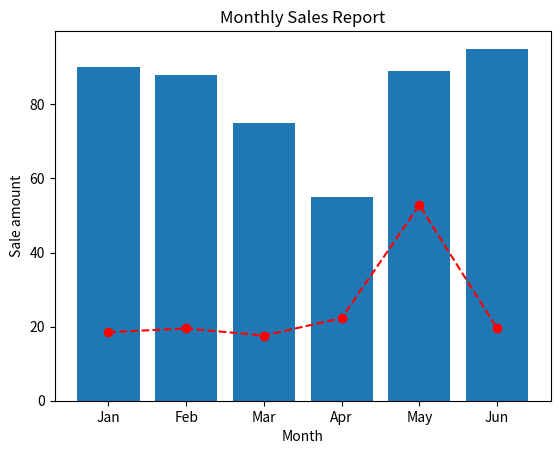

The script that saved this image:
from matplotlib import pyplot as plt
import numpy as np

x = np.arange(6)
month = ["Jan", "Feb", "Mar", "Apr", "May", "Jun"]
salePrice = [90, 88, 75, 55, 89, 95]
ratio = [18.5, 19.5, 17.6, 22.3, 52.8, 19.5]

plt.bar(x, salePrice)
plt.xticks(x, month)
plt.plot(x, ratio, marker = 'o', linestyle = '--', color = 'r')

plt.title("Monthly Sales Report")
plt.xlabel("Month")
plt.ylabel("Sale amount")

plt.show()

